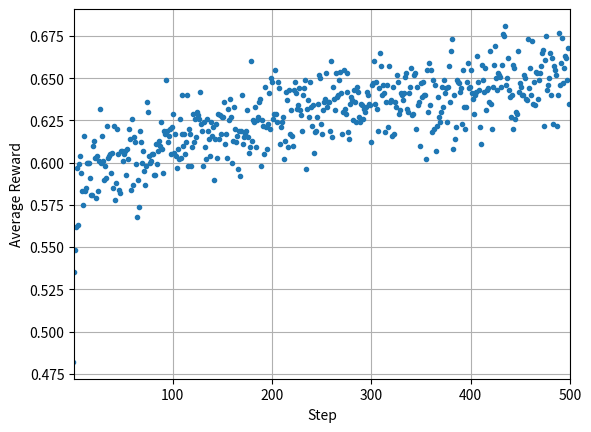
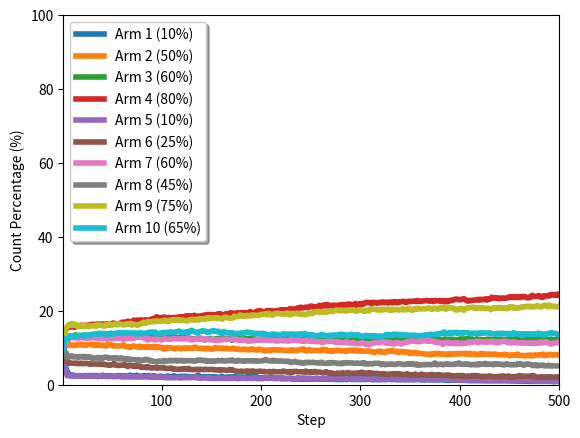

Recreate these plots in Python, in order. (Note: this script raises an exception after producing the figures.)

import os
import numpy as np
import matplotlib.pyplot as plt
np.random.seed(0)

class Environment:

    def __init__(self, probs):
        self.probs = probs  # success probabilities for each arm

    def step(self, action):
        # Pull arm and get stochastic reward (1 for success, 0 for failure)
        return 1 if (np.random.random()  < self.probs[action]) else 0

class Agent:

    def __init__(self, nActions, eps):
        self.nActions = nActions
        self.eps = eps
        self.n = np.zeros(nActions)#, dtype=np.int) # action counts n(a)
        self.Q = np.zeros(nActions)#, dtype=np.float) # value Q(a)

    def update_Q(self, action, reward):
        # Update Q action-value given (action, reward)
        self.n[action] += 1
        self.Q[action] += (1.0/self.n[action]) * (reward - self.Q[action])

    def get_action(self):
        # Epsilon-greedy policy
        if np.random.random() < self.eps: # explore
            return np.random.randint(self.nActions)
        else: # exploit
            return np.random.choice(np.flatnonzero(self.Q == self.Q.max()))

# Start multi-armed bandit simulation
def experiment(probs, N_episodes):
    env = Environment(probs) # initialize arm probabilities
    agent = Agent(len(env.probs), eps)  # initialize agent
    actions, rewards = [], []
    for episode in range(N_episodes):
        action = agent.get_action() # sample policy
        reward = env.step(action) # take step + get reward
        agent.update_Q(action, reward) # update Q
        actions.append(action)
        rewards.append(reward)
    return np.array(actions), np.array(rewards)

# Settings
probs = [0.10, 0.50, 0.60, 0.80, 0.10,
         0.25, 0.60, 0.45, 0.75, 0.65] # bandit arm probabilities of success
N_experiments = 1000 # number of experiments to perform
N_steps = 500 # number of steps (episodes)
eps = 0.005 # probability of random exploration (fraction)
save_fig = True # save file in same directory
output_dir = os.path.join(os.getcwd(), "output")

# Run multi-armed bandit experiments
print("Running multi-armed bandits with nActions = {}, eps = {}".format(len(probs), eps))
R = np.zeros((N_steps,))  # reward history sum
A = np.zeros((N_steps, len(probs)))  # action history sum
for i in range(N_experiments):
    actions, rewards = experiment(probs, N_steps)  # perform experiment
    if (i + 1) % (N_experiments / 100) == 0:
        print("[Experiment {}/{}] ".format(i + 1, N_experiments) +
              "n_steps = {}, ".format(N_steps) +
              "reward_avg = {}".format(np.sum(rewards) / len(rewards)))
    R += rewards
    for j, a in enumerate(actions):
        A[j][a] += 1

# Plot reward results
R_avg =  R / float(N_experiments)
plt.plot(R_avg, ".")
plt.xlabel("Step")
plt.ylabel("Average Reward")
plt.grid()
ax = plt.gca()
plt.xlim([1, N_steps])
if save_fig:
    if not os.path.exists(output_dir): os.mkdir(output_dir)
    plt.savefig(os.path.join(output_dir, "rewards.png"), bbox_inches="tight")
else:
    plt.show()
plt.close()

# Plot action results
for i in range(len(probs)):
    A_pct = 100 * A[:,i] / N_experiments
    steps = list(np.array(range(len(A_pct)))+1)
    plt.plot(steps, A_pct, "-",
             linewidth=4,
             label="Arm {} ({:.0f}%)".format(i+1, 100*probs[i]))
plt.xlabel("Step")
plt.ylabel("Count Percentage (%)")
leg = plt.legend(loc='upper left', shadow=True)
plt.xlim([1, N_steps])
plt.ylim([0, 100])
for legobj in leg.legendHandles:
    legobj.set_linewidth(4.0)
if save_fig:
    if not os.path.exists(output_dir): os.mkdir(output_dir)
    plt.savefig(os.path.join(output_dir, "actions.png"), bbox_inches="tight")
else:
    plt.show()
plt.close()
